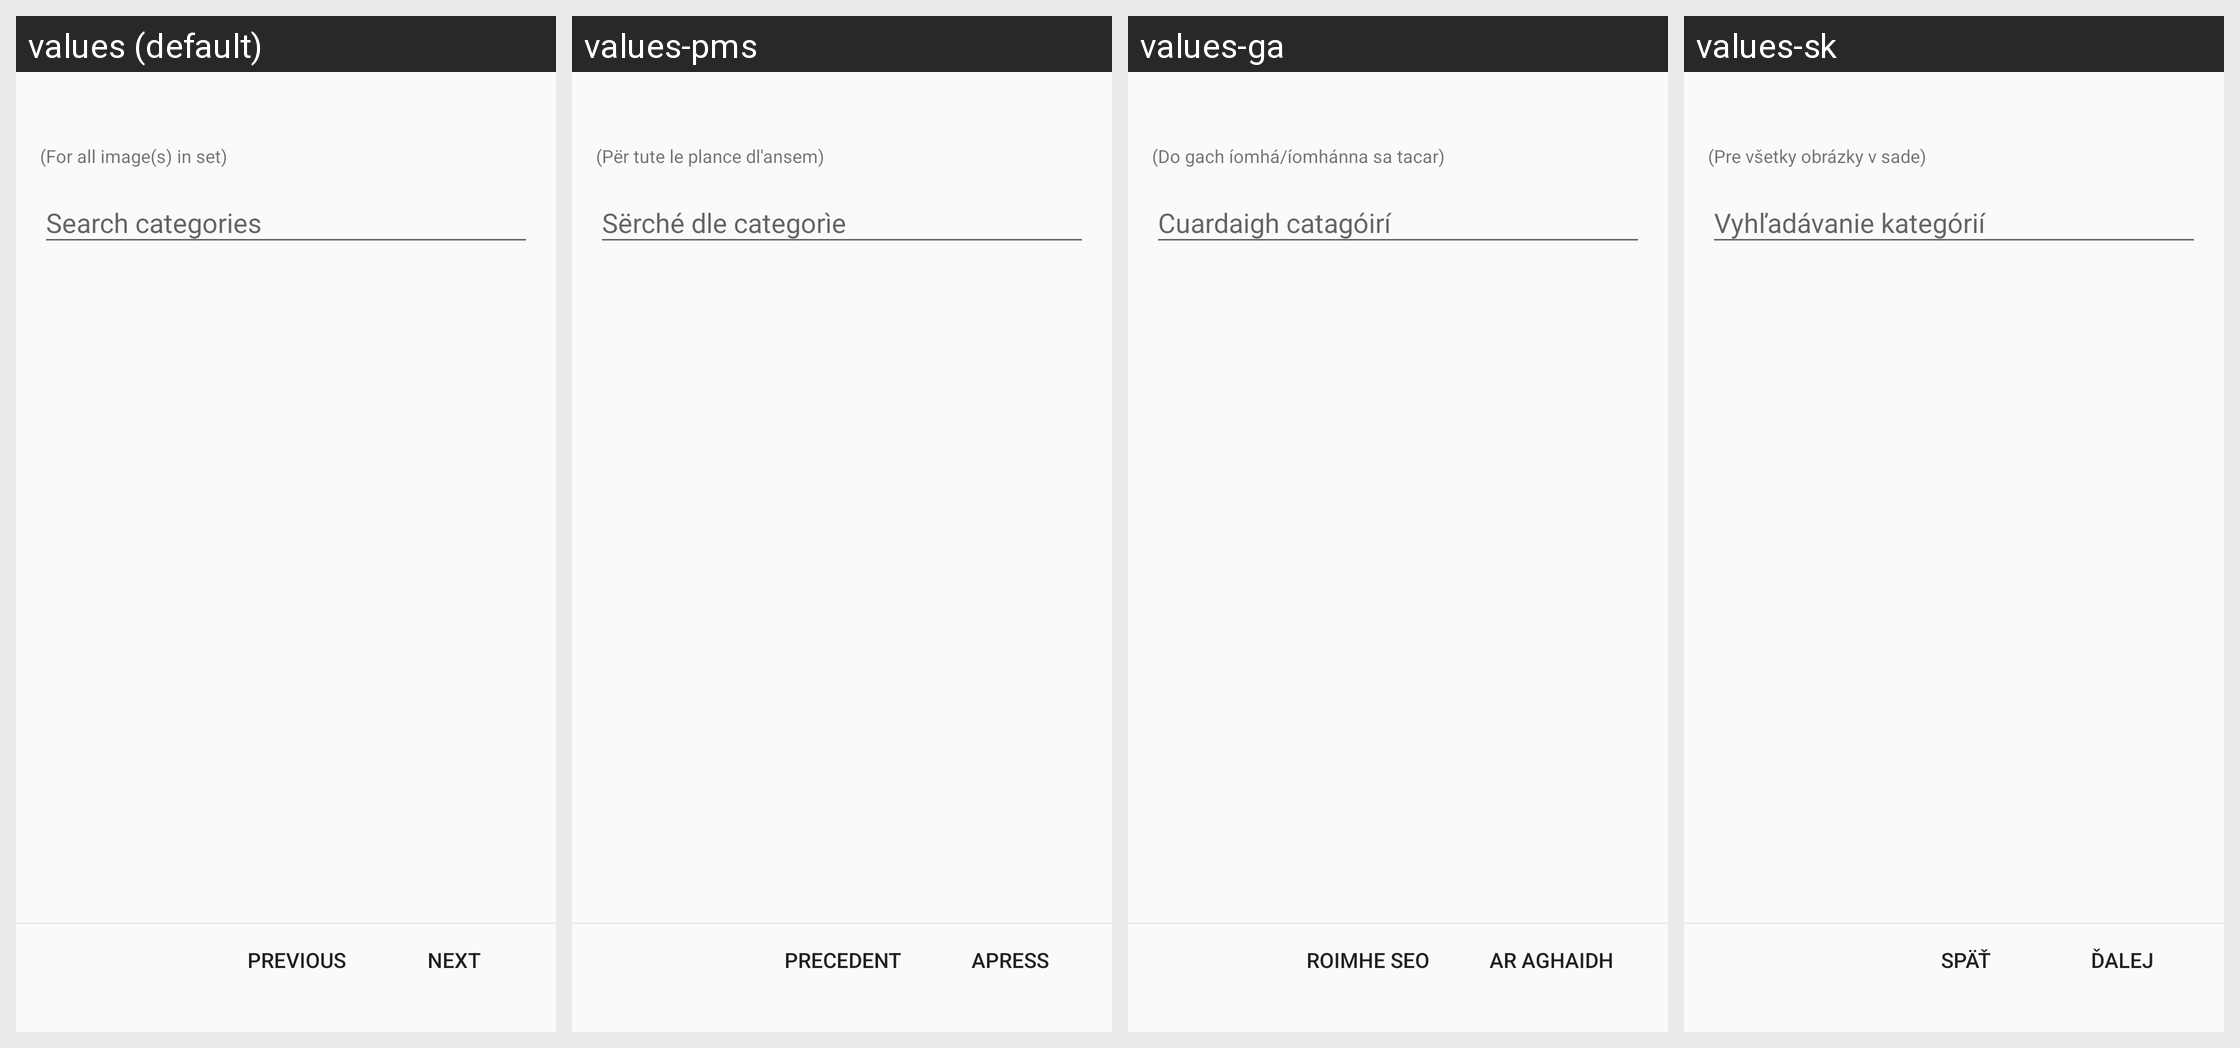

Translations of the strings shown on this Android screen, per locale in the grid:
Android screen res/layout/activity_upload_categories.xml rendered under 4 locales, left to right: values (default), values-pms, values-ga, values-sk. Device: Nexus 5 (rendered at 1080×1920; each locale shown at half size, 540×960, under a caption strip naming it); theme LightAppTheme.
Other locales in the repository, not shown: values-ab, values-af, values-ais, values-anp, values-ar, values-arc, values-as, values-ast, values-az, values-azb, values-ba, values-ban, values-bcl, values-bg, values-blk, values-bn, values-br, values-bs, values-ca, values-ce, values-ckb, values-cs, values-csb, values-cy, values-da, values-de, values-diq, values-dty, values-el, values-en-rGB, values-eo, values-es, values-eu, values-fa, values-fi, values-fit, values-fo, values-fr, values-frp, values-frr, values-fur, values-gcr, values-gl, values-got, values-gu, values-ha, values-haw, values-he, values-hi, values-hr, values-hrx, values-hsb, values-hu, values-hy, values-hyw, values-ia, values-id, values-in, values-io, values-is, values-it, values-iw, values-ja, values-ji, values-jv, values-ka, values-kaa, values-kab, values-kge, values-kjp, values-km, values-kn, values-ko, values-ko-rKP, values-krc, values-ks, values-ksh, values-ku, values-kum, values-kus, values-ky, values-la, values-lag, values-lb, values-lez, values-li, values-lrc, values-lt, values-lv, values-mag, values-mg, values-min, values-mk, values-ml, values-mn, values-mni, values-mnw, values-mr, values-mrh, values-ms, values-mt, values-my, values-nb, values-ne, values-nl, values-nqo, values-oc, values-or, values-pa, values-pl, values-pnb, values-ps, values-pt, values-pt-rBR, values-qq, values-ro, values-ru, values-sah, values-sat, values-sd, values-se, values-sh, values-si, values-sje, values-skr, values-sl, values-smn, values-sms, values-sr, values-su, values-sv, values-sw, values-syl, values-szy, values-ta, values-tcy, values-te, values-th, values-tok, values-tr, values-tum, values-ug, values-uk, values-ur, values-uz, values-vec, values-vi, values-xal, values-xmf, values-yi, values-yue, values-zgh, values-zh, values-zh-rCN, values-zh-rHK, values-zh-rTW.
Strings drawn on this screen, with the default value and each locale's value (text and hints the layout hard-codes, and strings that could not be matched under every locale, appear in the picture but are not listed):

upload_flow_all_images_in_set
  values: (For all image(s) in set)
  values-pms: (Për tute le plance dl'ansem)
  values-ga: (Do gach íomhá/íomhánna sa tacar)
  values-sk: (Pre všetky obrázky v sade)

categories_search_text_hint
  values: Search categories
  values-pms: Sërché dle categorìe
  values-ga: Cuardaigh catagóirí
  values-sk: Vyhľadávanie kategórií

next
  values: Next
  values-pms: Apress
  values-ga: Ar Aghaidh
  values-sk: Ďalej

previous
  values: Previous
  values-pms: Precedent
  values-ga: Roimhe Seo
  values-sk: Späť
